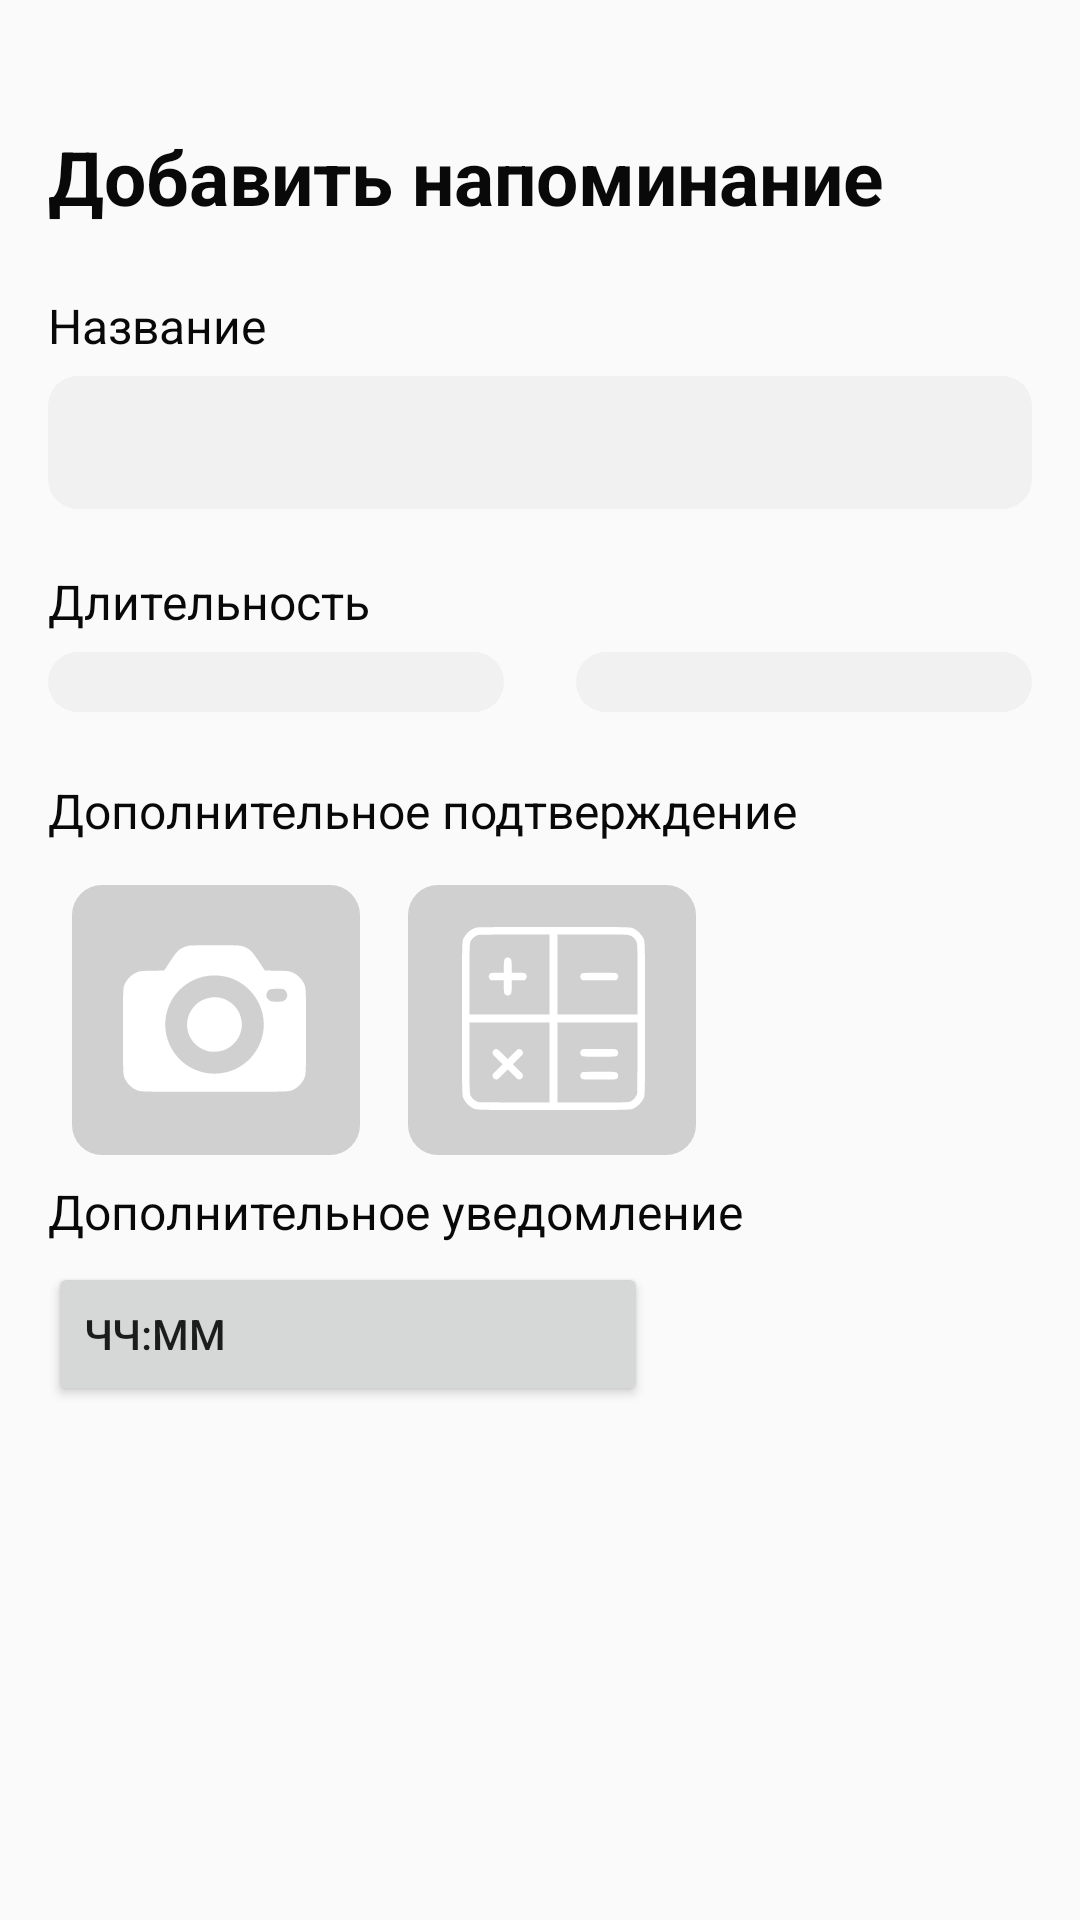

This screen was rendered from an Android layout file. Write that file and the resources it references.
<!-- AndroidManifest.xml: application theme Theme.AppCompat.Light.NoActionBar -->
<!-- res/layout/activity_add_reminder.xml -->
<?xml version="1.0" encoding="utf-8"?>
<androidx.constraintlayout.widget.ConstraintLayout xmlns:android="http://schemas.android.com/apk/res/android"
    xmlns:app="http://schemas.android.com/apk/res-auto"
    xmlns:tools="http://schemas.android.com/tools"
    android:layout_width="match_parent"
    android:layout_height="match_parent">

    <androidx.appcompat.widget.Toolbar
        android:id="@+id/toolbar"
        android:layout_width="match_parent"
        android:layout_height="wrap_content"
        android:theme="@style/ThemeOverlay.AppCompat.Dark.ActionBar" />

    <LinearLayout
        android:layout_width="match_parent"
        android:layout_height="match_parent"
        android:orientation="vertical"
        android:padding="16dp">

        <TextView
            android:id="@+id/textView"
            android:layout_width="match_parent"
            android:layout_height="wrap_content"
            android:layout_marginTop="26sp"
            android:layout_marginBottom="22sp"
            android:text="Добавить напоминание"
            android:textColor="@color/achievement_text"
            android:textSize="25sp"
            android:textStyle="bold" />

        <TextView
            android:id="@+id/textView2"
            android:layout_width="match_parent"
            android:layout_height="wrap_content"
            android:layout_marginBottom="6sp"
            android:text="Название"
            android:textColor="@color/achievement_text"
            android:textSize="16sp" />

        <EditText
            android:id="@+id/editTextTitle"
            android:layout_width="match_parent"
            android:layout_height="wrap_content"
            android:layout_marginBottom="20sp"
            android:background="@drawable/rounded_edittext_background"
            android:inputType="text"
            android:maxLines="1"
            android:padding="10sp"
            android:textColor="@color/black" />

        <TextView
            android:id="@+id/textView5"
            android:layout_width="match_parent"
            android:layout_height="wrap_content"
            android:layout_marginBottom="6sp"
            android:text="Длительность"
            android:textColor="@color/achievement_text"
            android:textSize="16sp" />

        <LinearLayout
            android:layout_width="match_parent"
            android:layout_height="wrap_content"
            android:layout_marginBottom="22sp"
            android:orientation="horizontal">

            <Spinner
                android:id="@+id/spinnerDuration"
                android:layout_width="0dp"
                android:layout_height="wrap_content"
                android:layout_marginEnd="24sp"
                android:layout_weight="1"
                android:background="@drawable/rounded_edittext_background"
                android:padding="10sp" />

            <Spinner
                android:id="@+id/spinnerFrequency"
                android:layout_width="0dp"
                android:layout_height="wrap_content"
                android:layout_weight="1"
                android:background="@drawable/rounded_edittext_background"
                android:padding="10sp" />
        </LinearLayout>


        <TextView
            android:id="@+id/textView4"
            android:layout_width="match_parent"
            android:layout_height="wrap_content"
            android:layout_marginBottom="6sp"
            android:text="Дополнительное подтверждение"
            android:textColor="@color/achievement_text"
            android:textSize="16sp" />

        <RadioGroup
            android:id="@+id/radioGroupConfirmationMethod"
            android:layout_width="match_parent"
            android:layout_height="wrap_content"
            android:orientation="horizontal">


            <RadioButton
                android:id="@+id/radioPhoto"
                android:layout_width="wrap_content"
                android:layout_height="wrap_content"
                android:button="@null"
                android:drawableStart="@drawable/photo_add"
                android:padding="8dp"
                android:text="" />

            <RadioButton
                android:id="@+id/radioMath"
                android:layout_width="wrap_content"
                android:layout_height="wrap_content"
                android:button="@null"
                android:drawableStart="@drawable/math_add"
                android:padding="8dp"
                android:text="" />


        </RadioGroup>

        <TextView
            android:id="@+id/textView6"
            android:layout_width="match_parent"
            android:layout_height="wrap_content"
            android:layout_marginBottom="6sp"
            android:text="Дополнительное уведомление"
            android:textColor="@color/achievement_text"
            android:textSize="16sp" />

        <Button
            android:id="@+id/buttonTime"
            android:layout_width="200sp"
            android:layout_height="48sp"
            android:paddingTop="10dp"
            android:paddingBottom="10dp"
            android:text="ЧЧ:ММ"
            android:textAlignment="viewStart" />

        <LinearLayout
            android:layout_width="match_parent"
            android:layout_height="wrap_content"
            android:layout_marginTop="200sp"
            android:gravity="center"
            android:orientation="horizontal"
            app:layout_constraintBottom_toBottomOf="parent"
            app:layout_constraintEnd_toEndOf="parent"
            app:layout_constraintStart_toStartOf="parent">

            <Button
                android:id="@+id/buttonAddReminder"
                android:layout_width="wrap_content"
                android:layout_height="wrap_content"
                android:background="@drawable/radius_button"
                android:paddingLeft="85sp"
                android:paddingTop="10sp"
                android:paddingRight="85sp"
                android:paddingBottom="10sp"
                android:text="Добавить"
                android:textColor="@color/white" />
        </LinearLayout>


    </LinearLayout>

</androidx.constraintlayout.widget.ConstraintLayout>
<!-- resources referenced by this layout -->
<resources>
  <color name="achievement_text">#0A0909</color>
  <color name="black">#FF000000</color>
  <color name="white">#FFFFFFFF</color>
  <!-- drawable math_add: vector/xml drawable (drawable, 3984 chars, omitted) -->
  <!-- drawable photo_add (drawable) -->
  <vector xmlns:android="http://schemas.android.com/apk/res/android"
      android:width="96dp"
      android:height="90dp"
      android:viewportWidth="96"
      android:viewportHeight="90">
    <path
        android:pathData="M10,0L86,0A10,10 0,0 1,96 10L96,80A10,10 0,0 1,86 90L10,90A10,10 0,0 1,0 80L0,10A10,10 0,0 1,10 0z"
        android:fillColor="#D0D0D0"/>
    <path
        android:pathData="M38.803,20.255C38.267,20.362 37.528,20.612 36.92,20.91C35.407,21.661 34.74,22.399 32.572,25.688L30.725,28.511L26.924,28.571C22.719,28.631 22.385,28.678 20.872,29.465C19.693,30.072 18.394,31.406 17.798,32.598C16.976,34.278 17,33.646 17,48.729C17,63.801 16.976,63.205 17.786,64.873C18.406,66.124 19.812,67.53 21.051,68.126C22.838,68.971 21.146,68.924 47.5,68.924C73.854,68.924 72.162,68.971 73.949,68.126C75.188,67.53 76.594,66.124 77.214,64.873C78.024,63.205 78,63.801 78,48.729C78,33.646 78.024,34.278 77.202,32.598C76.606,31.406 75.308,30.072 74.128,29.465C72.615,28.678 72.281,28.631 68.076,28.571L64.275,28.511L62.428,25.688C60.26,22.399 59.593,21.661 58.08,20.91C56.436,20.1 56.245,20.088 47.44,20.088C41.483,20.1 39.494,20.136 38.803,20.255ZM50.407,30.394C56.674,31.442 61.868,36.327 63.453,42.653C65.621,51.363 60.153,60.322 51.396,62.431C41.757,64.742 32.357,58.201 31.19,48.372C30.391,41.665 33.847,35.159 39.887,32.002C43.116,30.31 46.666,29.774 50.407,30.394ZM70.732,34.873C72.305,35.946 71.972,38.317 70.196,38.769C69.541,38.936 67.003,38.936 66.42,38.781C65.598,38.555 64.787,37.566 64.775,36.815C64.775,36.363 65.026,35.684 65.335,35.314C65.86,34.695 66.181,34.623 68.362,34.611C70.22,34.611 70.363,34.623 70.732,34.873Z"
        android:fillColor="#ffffff"/>
    <path
        android:pathData="M46.583,37.483C43.569,37.769 40.828,39.627 39.411,42.356C37.052,46.871 38.839,52.387 43.39,54.639C45.951,55.902 49.001,55.914 51.527,54.675C54.947,52.995 57.055,49.123 56.567,45.429C55.9,40.438 51.599,37.018 46.583,37.483Z"
        android:fillColor="#ffffff"/>
  </vector>
  <!-- drawable rounded_edittext_background (drawable) -->
  <shape xmlns:android="http://schemas.android.com/apk/res/android"
      android:shape="rectangle">
      <solid android:color="#F1F1F1" /> 
      <corners android:radius="10sp" /> 
  </shape>
</resources>
